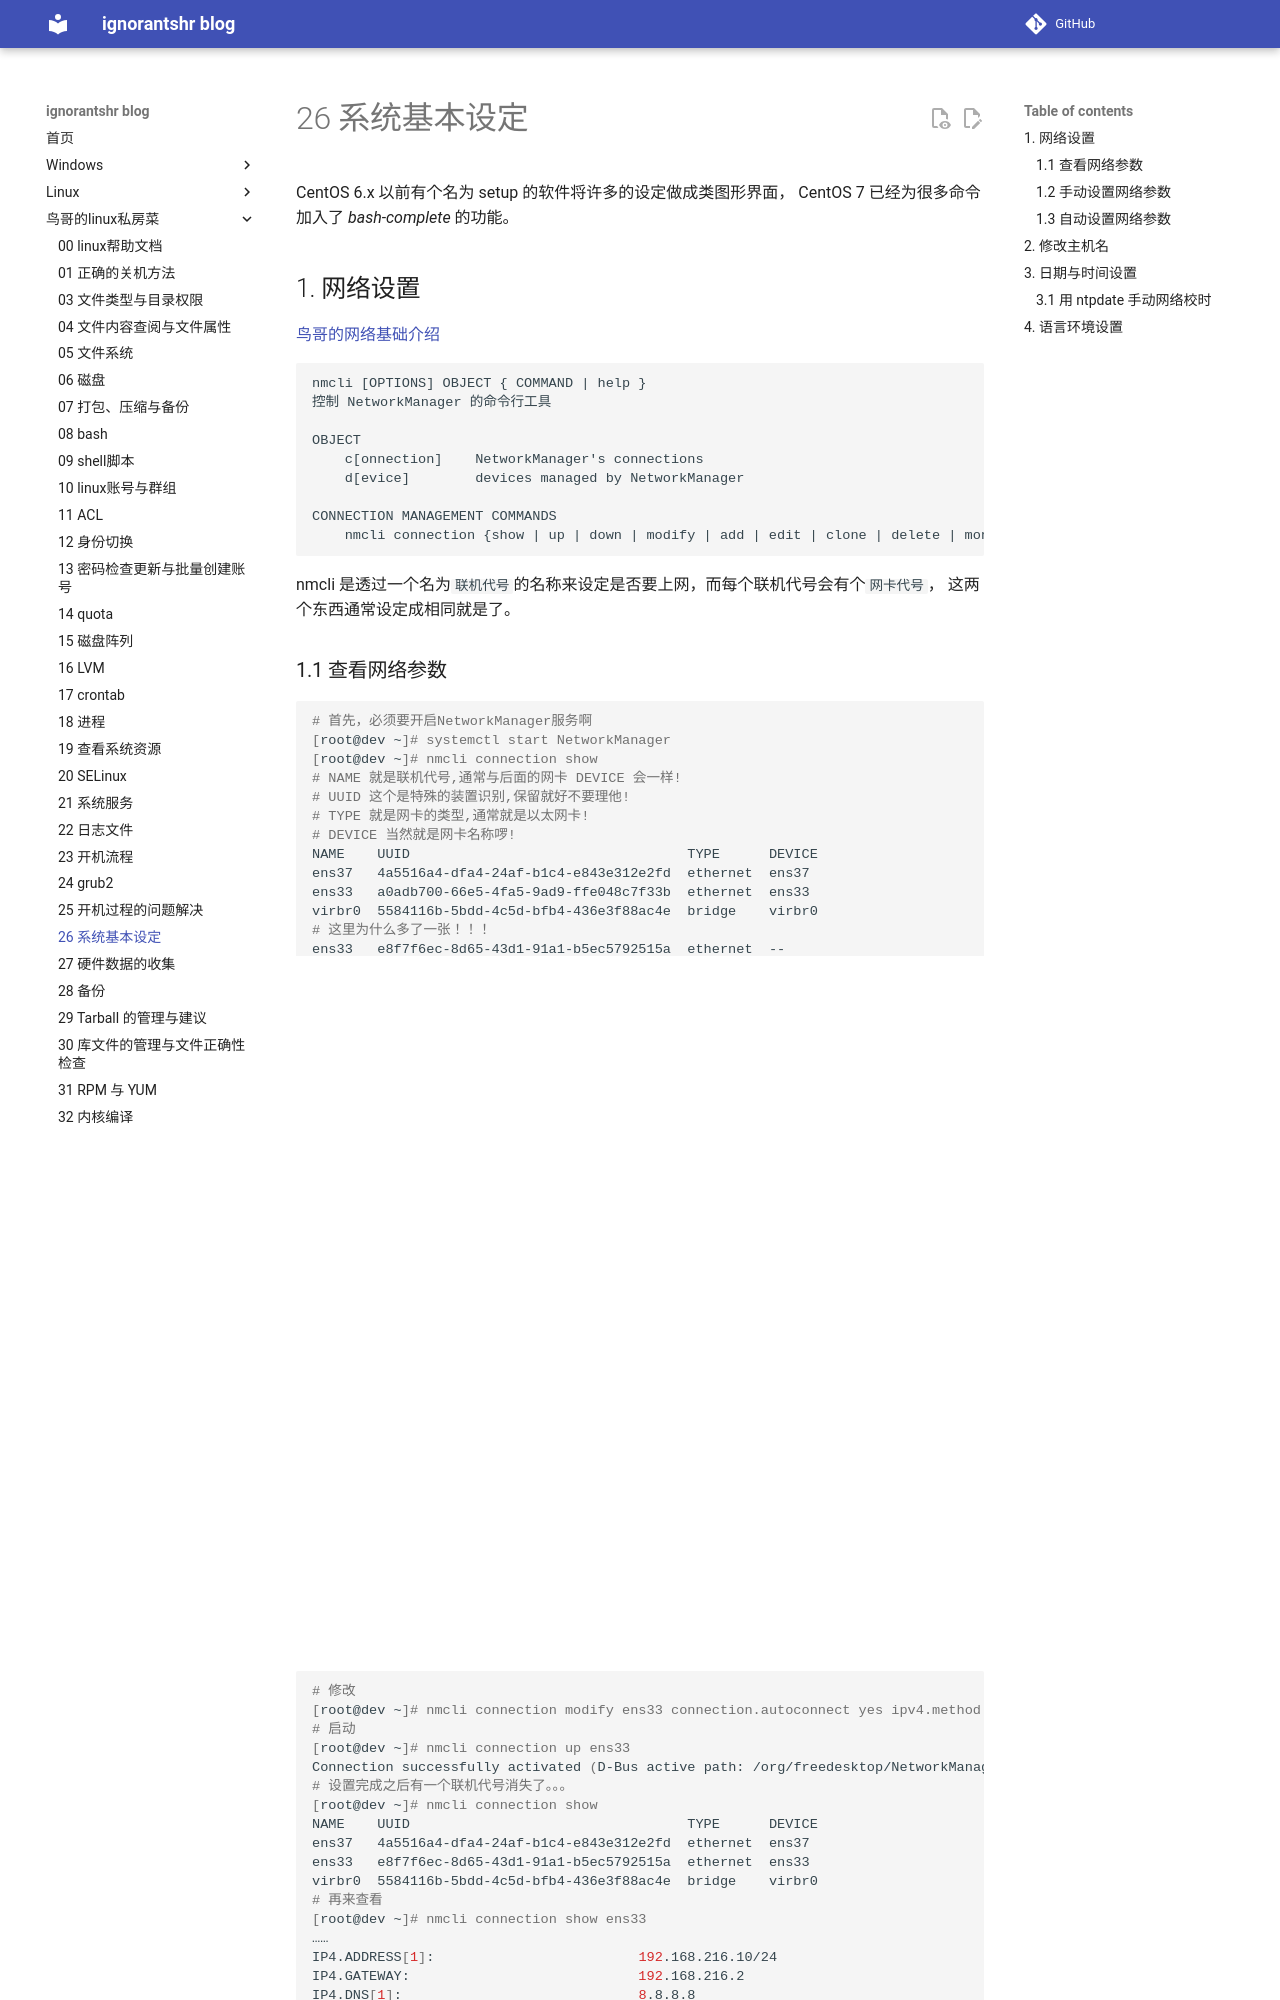

repository: ignorantshr/person-blog · page: 鸟哥的linux私房菜/26 系统基本设定/index.html · generator: mkdocs

CentOS 6.x 以前有个名为 setup 的软件将许多的设定做成类图形界面， CentOS 7 已经为很多命令加入了 *bash-complete* 的功能。

## 网络设置

[鸟哥的网络基础介绍](http://linux.vbird.org/linux_server/0110network_basic.php)

```
nmcli [OPTIONS] OBJECT { COMMAND | help }
控制 NetworkManager 的命令行工具

OBJECT
	c[onnection]    NetworkManager's connections
	d[evice]        devices managed by NetworkManager

CONNECTION MANAGEMENT COMMANDS
	nmcli connection {show | up | down | modify | add | edit | clone | delete | monitor | reload | load | import | export} [ARGUMENTS...]
```

nmcli 是透过一个名为`联机代号`的名称来设定是否要上网，而每个联机代号会有个`网卡代号`， 这两个东西通常设定成相同就是了。

### 查看网络参数

```bash
# 首先，必须要开启NetworkManager服务啊
[root@dev ~]# systemctl start NetworkManager
[root@dev ~]# nmcli connection show
# NAME 就是联机代号,通常与后面的网卡 DEVICE 会一样!
# UUID 这个是特殊的装置识别,保留就好不要理他!
# TYPE 就是网卡的类型,通常就是以太网卡!
# DEVICE 当然就是网卡名称啰!
NAME    UUID                                  TYPE      DEVICE 
ens37   4a5516a4-dfa4-24af-b1c4-e843e312e2fd  ethernet  ens37  
ens33   a0adb700-66e5-4fa5-9ad9-ffe048c7f33b  ethernet  ens33  
virbr0  5584116b-5bdd-4c5d-bfb4-436e3f88ac4e  bridge    virbr0 
# 这里为什么多了一张！！！
ens33   e8f7f6ec-8d65-43d1-91a1-b5ec5792515a  ethernet  --
# 详细的参数就要带上名字喽
[root@dev ~]# nmcli connection show ens33
connection.id:                          ens33
connection.uuid:                        e8f7f6ec-8d65-43d1-91a1-b5ec5792515a
connection.stable-id:                   --
connection.type:                        802-3-ethernet
connection.interface-name:              ens33
connection.autoconnect:                 yes
……
ipv4.method:                            manual
ipv4.dns:                               8.8.8.8
ipv4.dns-search:                        --
ipv4.dns-options:                       ""
ipv4.dns-priority:                      0
ipv4.addresses:                         192.168.216.10/24
ipv4.gateway:                           192.168.216.2
……
# 在我的机器上上面的信息会有两段，也符合两个联机代号？
IP4.ADDRESS[1]:                         192.168.216.10/24
IP4.GATEWAY:                            --
```

如上表的输出，最底下的大写的 IP4， IP6 指的是目前的实际使用的网络参数，最上面的 connection 开头的部份则指的是联机的状态。比较重要的参数：

-  connection.autoconnect [yes|no] ：是否于开机时启动这个联机，预设通常是 yes 才对!
- ipv4.method [auto|manual] ：自动还是手动设定网络参数的意思
- ipv4.dns [dns_server_ip] :就是填写 DNS 的 IP 地址~
- ipv4.addresses [IP/Netmask] ：就是 IP 与 netmask 的集合，中间用斜线 `/` 来隔开~
- ipv4.gateway [gw_ip] ：就是 gateway 的 IP 地址!
